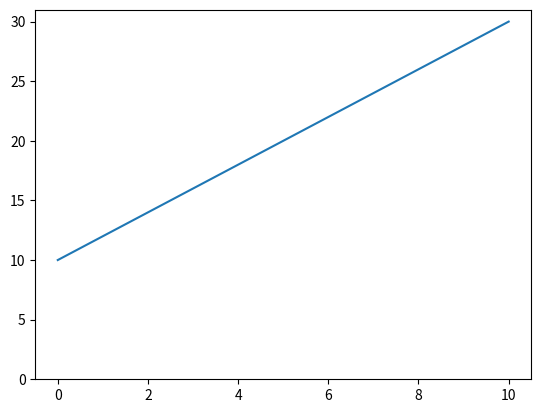

The matplotlib source for this figure:
import matplotlib.pyplot as plt
import numpy as np

# 1. line
x = np.linspace(0, 10, 100)  # Generate 100 points from 0 to 10
y = 2 * x + 10  # Compute the sine of each point

plt.plot(x, y)  # Plot the sine wave
plt.ylim(0) # set y-axis range
plt.show()

